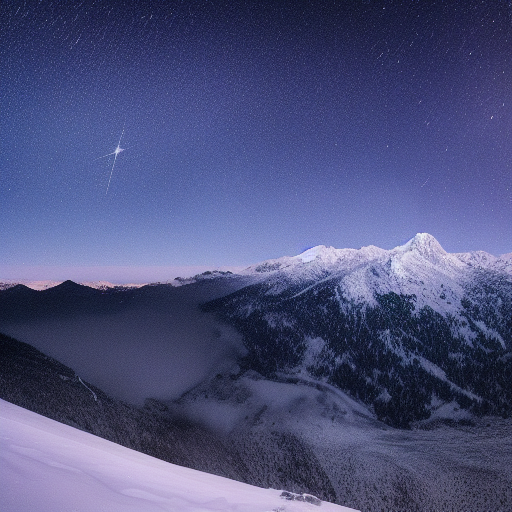
Generation parameters embedded in this image by AUTOMATIC1111 Stable Diffusion web UI or a fork of it (Forge, ...) (PNG 'parameters' text chunk):
a starlit night over snow-covered peaks
Steps: 20, Sampler: Euler a, Schedule type: Automatic, CFG scale: 7, Seed: 2124538524, Size: 512x512, Model hash: fe4efff1e1, Model: sd-v1-4, Version: v1.10.1